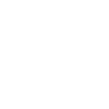
t = 0.00 s
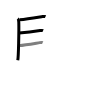
t = 3.50 s
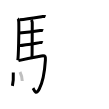
t = 7.25 s
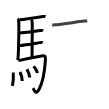
t = 10.75 s
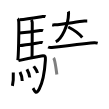
t = 14.50 s
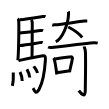
t = 18.00 s

The animated SVG that drew these frames (rendered in a browser with its animation timeline set to each time). Animation: 18 SMIL elements (animate=18); one cycle of 18.00 s.

<svg width="109px" height="109px" viewBox="0 0 px 109px" xmlns="http://www.w3.org/2000/svg" xmlns:xlink="http://www.w3.org/1999/xlink" xml:space="preserve" version="1.1"  baseProfile="full">
<path d="M17.74,18.62c1.01,0.88,1.02,2.46,1.06,3.88c0.2,7.65-0.27,34.75-1.04,37.75" style="fill:none;stroke:black;stroke-width:3;opacity:0">
  <animate attributeType="CSS" attributeName="opacity" from="0" to="1" begin="0s" dur="1s" repeatCount="Indefinite" fill="freeze" />
</path>
<path d="M19.77,19.76c7.82-0.52,20.4-2.83,22.76-3.17c0.94-0.14,2.53-0.25,3-0.03" style="fill:none;stroke:black;stroke-width:3;opacity:0">
  <animate attributeType="CSS" attributeName="opacity" from="0" to="1" begin="1s" dur="1s" repeatCount="Indefinite" fill="freeze" />
</path>
<path d="M19.16,33.09c6.26-0.58,18.25-2.1,20.94-2.49c0.94-0.14,2.53-0.24,3-0.02" style="fill:none;stroke:black;stroke-width:3;opacity:0">
  <animate attributeType="CSS" attributeName="opacity" from="0" to="1" begin="2s" dur="1s" repeatCount="Indefinite" fill="freeze" />
</path>
<path d="M19.26,45.62c6.26-0.59,17.75-2.6,20.44-2.99c0.94-0.14,2.53-0.25,3-0.03" style="fill:none;stroke:black;stroke-width:3;opacity:0">
  <animate attributeType="CSS" attributeName="opacity" from="0" to="1" begin="3s" dur="1s" repeatCount="Indefinite" fill="freeze" />
</path>
<path d="M18.49,60.65c6.17-1.41,19.54-4.04,22.93-4.63c4.33-0.76,4.19,0.81,3.95,4.45C44.7,70.81,42.76,82.45,39.25,89c-3.75,7-5.32,0.41-6.21-0.86" style="fill:none;stroke:black;stroke-width:3;opacity:0">
  <animate attributeType="CSS" attributeName="opacity" from="0" to="1" begin="4s" dur="1s" repeatCount="Indefinite" fill="freeze" />
</path>
<path d="M31.31,19.82c0.25,0.38,0.96,2.38,0.95,2.99c-0.02,6.17-0.06,25.46-0.25,35.16" style="fill:none;stroke:black;stroke-width:3;opacity:0">
  <animate attributeType="CSS" attributeName="opacity" from="0" to="1" begin="5s" dur="1s" repeatCount="Indefinite" fill="freeze" />
</path>
<path d="M13.29,72.5c0.28,6.41-0.57,12.04-0.87,13.32" style="fill:none;stroke:black;stroke-width:3;opacity:0">
  <animate attributeType="CSS" attributeName="opacity" from="0" to="1" begin="6s" dur="1s" repeatCount="Indefinite" fill="freeze" />
</path>
<path d="M20,72c1.08,2.1,2,5.25,2.25,9" style="fill:none;stroke:black;stroke-width:3;opacity:0">
  <animate attributeType="CSS" attributeName="opacity" from="0" to="1" begin="7s" dur="1s" repeatCount="Indefinite" fill="freeze" />
</path>
<path d="M26.94,69.22c0.56,1.03,2.56,4.92,2.81,8.28" style="fill:none;stroke:black;stroke-width:3;opacity:0">
  <animate attributeType="CSS" attributeName="opacity" from="0" to="1" begin="8s" dur="1s" repeatCount="Indefinite" fill="freeze" />
</path>
<path d="M33.75,66.25c1.25,2.01,3.3,4.09,3.75,6.75" style="fill:none;stroke:black;stroke-width:3;opacity:0">
  <animate attributeType="CSS" attributeName="opacity" from="0" to="1" begin="9s" dur="1s" repeatCount="Indefinite" fill="freeze" />
</path>
<path d="M52.27,24.76c0.89,0.27,1.88,0.12,2.46,0.08c7.76-0.59,22-3,29.65-3.82c0.73-0.08,2.05-0.06,2.86-0.06" style="fill:none;stroke:black;stroke-width:3;opacity:0">
  <animate attributeType="CSS" attributeName="opacity" from="0" to="1" begin="10s" dur="1s" repeatCount="Indefinite" fill="freeze" />
</path>
<path d="M68.27,11.5c0.2,0.41,0.31,0.89,0.3,1.79c-0.21,12.32-6.93,25.79-12.82,28.46" style="fill:none;stroke:black;stroke-width:3;opacity:0">
  <animate attributeType="CSS" attributeName="opacity" from="0" to="1" begin="11s" dur="1s" repeatCount="Indefinite" fill="freeze" />
</path>
<path d="M68.25,27c5.05,2.55,10.91,6.69,14,10.5" style="fill:none;stroke:black;stroke-width:3;opacity:0">
  <animate attributeType="CSS" attributeName="opacity" from="0" to="1" begin="12s" dur="1s" repeatCount="Indefinite" fill="freeze" />
</path>
<path d="M48.13,47.01c0.96,0.51,2.71,0.63,3.67,0.51c5.7-0.72,34.57-4.13,42.49-4.8c1.59-0.13,2.55,0.24,3.35,0.5" style="fill:none;stroke:black;stroke-width:3;opacity:0">
  <animate attributeType="CSS" attributeName="opacity" from="0" to="1" begin="13s" dur="1s" repeatCount="Indefinite" fill="freeze" />
</path>
<path d="M53.45,57.99c0.27,0.29,0.55,0.54,0.67,0.9c0.95,2.91,2.08,10.42,2.73,15.64" style="fill:none;stroke:black;stroke-width:3;opacity:0">
  <animate attributeType="CSS" attributeName="opacity" from="0" to="1" begin="14s" dur="1s" repeatCount="Indefinite" fill="freeze" />
</path>
<path d="M55.15,58.96c5.6-0.96,12.39-1.69,15.6-2.07c1.17-0.14,1.87,0.83,1.71,1.65c-0.69,3.39-1.5,7-2.53,11.69" style="fill:none;stroke:black;stroke-width:3;opacity:0">
  <animate attributeType="CSS" attributeName="opacity" from="0" to="1" begin="15s" dur="1s" repeatCount="Indefinite" fill="freeze" />
</path>
<path d="M56.98,72.48c3.76-0.43,8.95-1.18,14.11-1.84" style="fill:none;stroke:black;stroke-width:3;opacity:0">
  <animate attributeType="CSS" attributeName="opacity" from="0" to="1" begin="16s" dur="1s" repeatCount="Indefinite" fill="freeze" />
</path>
<path d="M84.17,46.47c0.06,0.53,1.24,2.75,1.31,6.1c0.3,16.08-0.19,32.27-0.19,37.75c0,9.39-5.36,1.66-6.47,0.28" style="fill:none;stroke:black;stroke-width:3;opacity:0">
  <animate attributeType="CSS" attributeName="opacity" from="0" to="1" begin="17s" dur="1s" repeatCount="Indefinite" fill="freeze" />
</path>
</svg>
